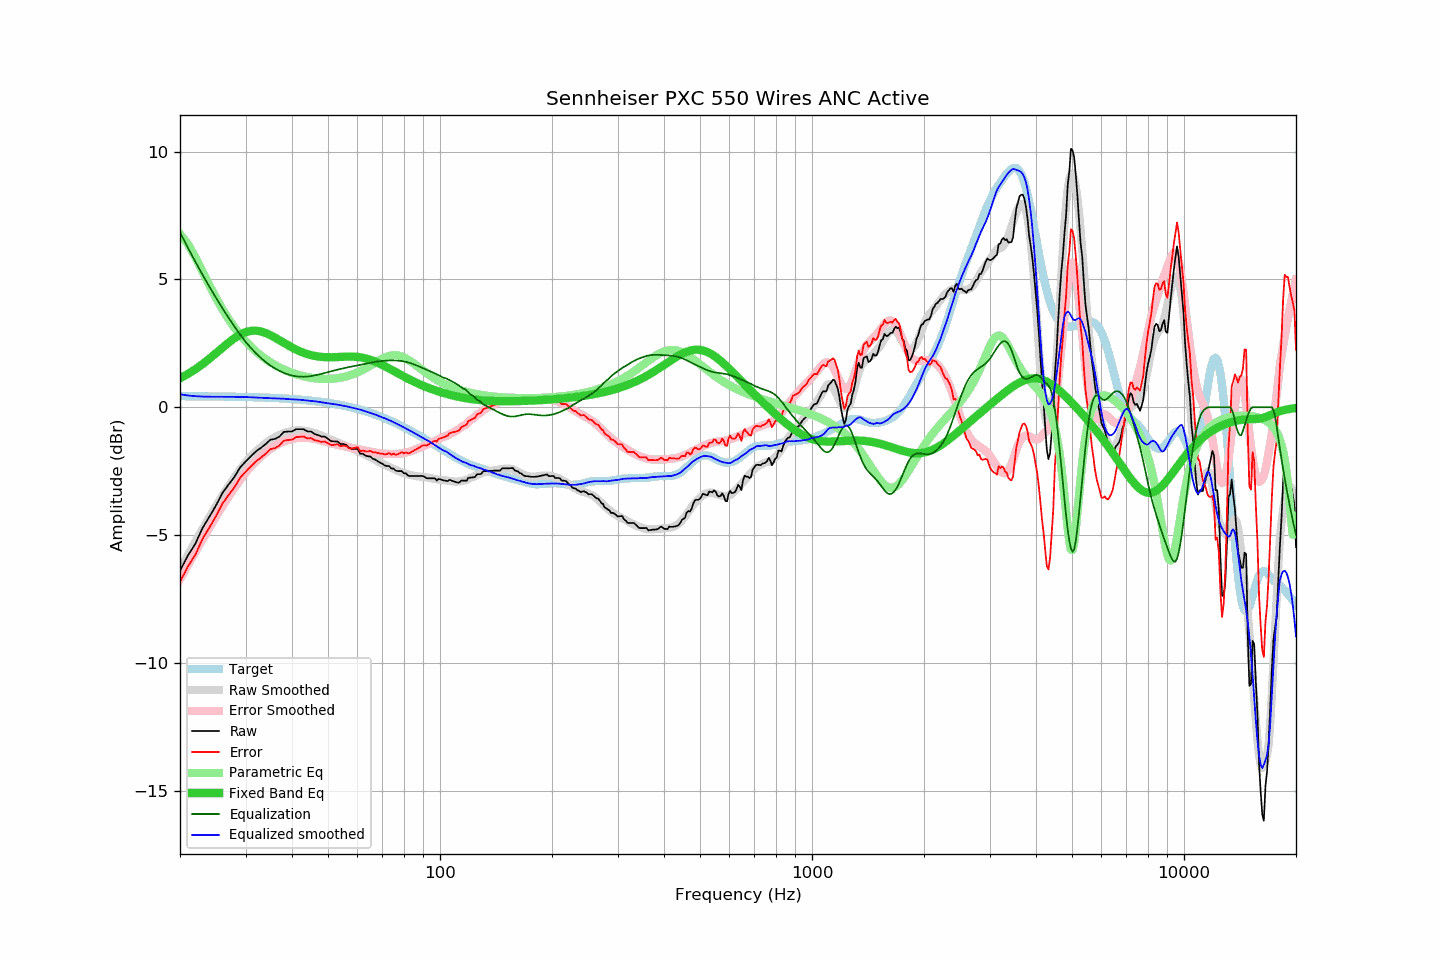

Data behind this chart, as committed beside it:
frequency, raw, error, smoothed, error_smoothed, equalization, parametric_eq, equalized_raw, equalized_smoothed, target
20, -6.40, -6.83, -6.34, -6.73, 6.84, 1.13, 0.44, 0.51, 0.43
21, -5.80, -6.23, -5.78, -6.18, 6.24, 1.30, 0.44, 0.46, 0.43
22, -5.34, -5.77, -5.26, -5.66, 5.69, 1.49, 0.35, 0.43, 0.43
23, -4.72, -5.15, -4.76, -5.17, 5.18, 1.69, 0.46, 0.42, 0.43
24, -4.28, -4.70, -4.30, -4.71, 4.71, 1.90, 0.43, 0.41, 0.42
25, -3.84, -4.26, -3.87, -4.28, 4.28, 2.11, 0.44, 0.41, 0.42
26, -3.36, -3.78, -3.47, -3.88, 3.88, 2.33, 0.52, 0.41, 0.42
27, -3.03, -3.44, -3.09, -3.50, 3.50, 2.53, 0.47, 0.41, 0.41
28, -2.73, -3.14, -2.75, -3.16, 3.16, 2.70, 0.43, 0.41, 0.41
29, -2.36, -2.77, -2.44, -2.85, 2.85, 2.84, 0.49, 0.40, 0.41
30, -2.13, -2.53, -2.16, -2.56, 2.56, 2.94, 0.43, 0.40, 0.40
31, -1.92, -2.32, -1.93, -2.32, 2.32, 2.99, 0.40, 0.39, 0.40
32, -1.73, -2.12, -1.73, -2.11, 2.11, 2.99, 0.38, 0.38, 0.39
33, -1.59, -1.97, -1.56, -1.93, 1.93, 2.96, 0.34, 0.37, 0.38
34, -1.44, -1.82, -1.41, -1.77, 1.77, 2.90, 0.33, 0.36, 0.38
35, -1.27, -1.64, -1.28, -1.63, 1.63, 2.82, 0.36, 0.35, 0.37
36, -1.24, -1.60, -1.17, -1.52, 1.52, 2.72, 0.28, 0.35, 0.36
37, -1.15, -1.50, -1.08, -1.42, 1.42, 2.62, 0.27, 0.34, 0.35
38, -0.97, -1.31, -1.01, -1.35, 1.35, 2.52, 0.38, 0.33, 0.34
39, -0.95, -1.28, -0.97, -1.29, 1.29, 2.43, 0.34, 0.32, 0.33
40, -0.95, -1.27, -0.93, -1.24, 1.24, 2.34, 0.29, 0.31, 0.32
41, -0.86, -1.17, -0.91, -1.21, 1.21, 2.26, 0.35, 0.30, 0.31
42, -0.86, -1.16, -0.90, -1.20, 1.20, 2.19, 0.34, 0.29, 0.30
43, -0.86, -1.15, -0.92, -1.19, 1.19, 2.13, 0.33, 0.28, 0.29
44, -0.95, -1.22, -0.94, -1.20, 1.20, 2.08, 0.25, 0.26, 0.27
45, -0.95, -1.21, -0.97, -1.22, 1.22, 2.04, 0.27, 0.25, 0.26
46, -1.05, -1.29, -1.01, -1.24, 1.24, 2.01, 0.19, 0.23, 0.24
47, -1.09, -1.32, -1.06, -1.27, 1.27, 1.98, 0.18, 0.22, 0.23
48, -1.15, -1.36, -1.11, -1.30, 1.30, 1.97, 0.15, 0.19, 0.21
49, -1.15, -1.34, -1.16, -1.34, 1.34, 1.96, 0.19, 0.18, 0.19
50, -1.24, -1.41, -1.22, -1.38, 1.38, 1.96, 0.14, 0.15, 0.17
51, -1.33, -1.48, -1.27, -1.41, 1.41, 1.96, 0.08, 0.14, 0.15
52, -1.34, -1.47, -1.32, -1.44, 1.44, 1.96, 0.10, 0.12, 0.13
53, -1.34, -1.45, -1.37, -1.47, 1.47, 1.96, 0.13, 0.10, 0.11
54, -1.44, -1.53, -1.42, -1.50, 1.50, 1.97, 0.06, 0.08, 0.09
55, -1.44, -1.50, -1.47, -1.52, 1.52, 1.97, 0.08, 0.05, 0.06
56, -1.48, -1.52, -1.51, -1.55, 1.55, 1.98, 0.07, 0.04, 0.04
57, -1.59, -1.60, -1.56, -1.57, 1.57, 1.98, -0.02, 0.01, 0.01
58, -1.63, -1.62, -1.61, -1.60, 1.60, 1.98, -0.04, -0.02, -0.01
59, -1.63, -1.59, -1.66, -1.62, 1.62, 1.97, -0.01, -0.04, -0.04
60, -1.63, -1.56, -1.71, -1.64, 1.64, 1.97, 0.01, -0.07, -0.07
61, -1.82, -1.72, -1.75, -1.66, 1.66, 1.95, -0.16, -0.09, -0.10
62, -1.82, -1.69, -1.81, -1.68, 1.68, 1.93, -0.14, -0.13, -0.13
63, -1.89, -1.73, -1.87, -1.70, 1.70, 1.91, -0.19, -0.16, -0.16
64, -1.92, -1.73, -1.91, -1.72, 1.72, 1.89, -0.20, -0.19, -0.19
65, -1.93, -1.71, -1.97, -1.74, 1.74, 1.85, -0.19, -0.23, -0.22
66, -2.02, -1.77, -2.02, -1.76, 1.76, 1.82, -0.26, -0.26, -0.25
67, -2.05, -1.76, -2.06, -1.78, 1.78, 1.78, -0.27, -0.29, -0.29
68, -2.11, -1.79, -2.12, -1.79, 1.79, 1.74, -0.32, -0.33, -0.32
69, -2.17, -1.81, -2.17, -1.80, 1.80, 1.70, -0.37, -0.37, -0.36
70, -2.21, -1.82, -2.21, -1.81, 1.81, 1.65, -0.40, -0.40, -0.39
71, -2.28, -1.85, -2.25, -1.82, 1.82, 1.61, -0.46, -0.43, -0.43
72, -2.30, -1.83, -2.29, -1.82, 1.82, 1.56, -0.48, -0.47, -0.47
73, -2.30, -1.79, -2.33, -1.83, 1.83, 1.51, -0.47, -0.50, -0.51
74, -2.40, -1.86, -2.38, -1.83, 1.83, 1.47, -0.57, -0.54, -0.54
75, -2.40, -1.82, -2.42, -1.83, 1.83, 1.42, -0.57, -0.59, -0.58
76, -2.48, -1.86, -2.45, -1.83, 1.83, 1.37, -0.65, -0.63, -0.62
77, -2.50, -1.84, -2.49, -1.82, 1.82, 1.33, -0.68, -0.67, -0.66
78, -2.50, -1.80, -2.52, -1.82, 1.82, 1.28, -0.68, -0.71, -0.70
79, -2.50, -1.76, -2.56, -1.81, 1.81, 1.24, -0.69, -0.75, -0.74
... 553 more rows
